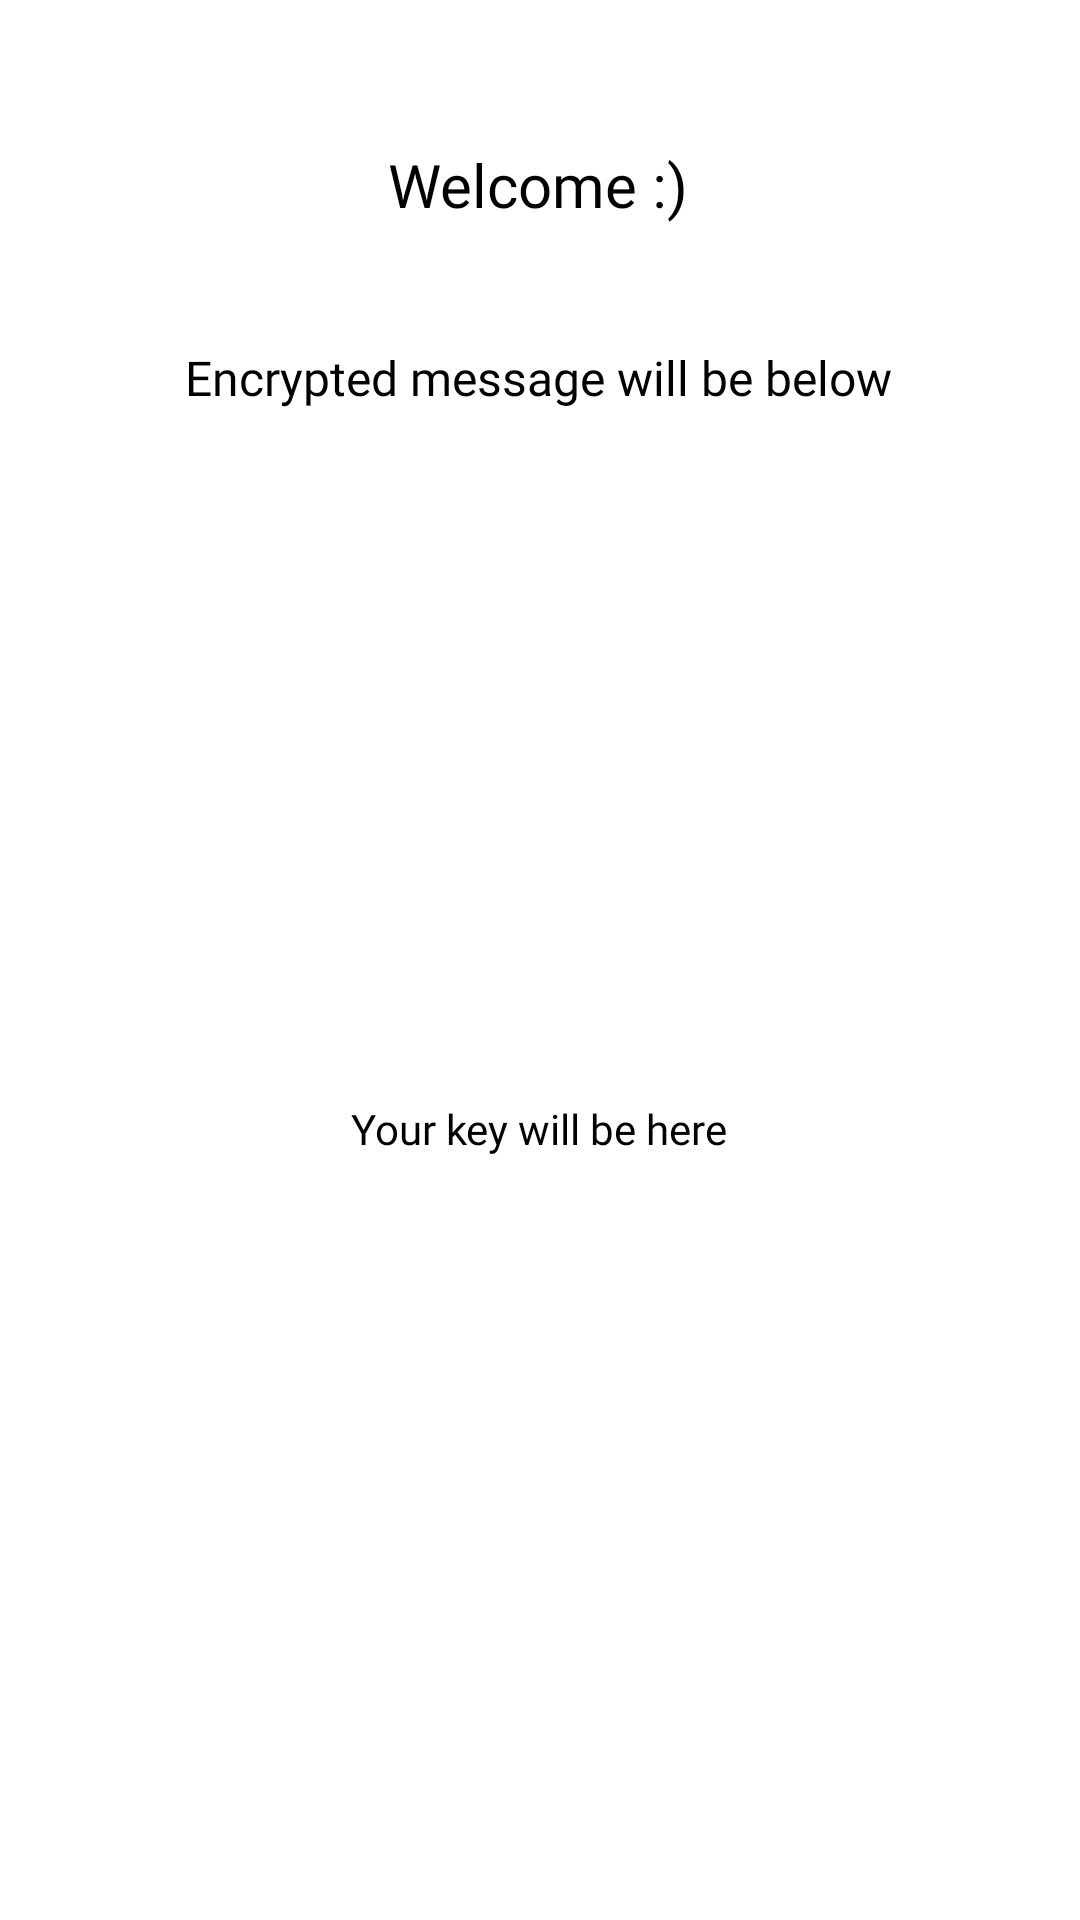

Reconstruct the res/layout file that produces this screen, plus the resources it refers to.
<!-- AndroidManifest.xml: application theme AppTheme -->
<!-- res/layout/fragment_home.xml -->
<?xml version="1.0" encoding="utf-8"?>
<FrameLayout xmlns:android="http://schemas.android.com/apk/res/android"
    xmlns:app="http://schemas.android.com/apk/res-auto"
    xmlns:tools="http://schemas.android.com/tools"
    android:layout_width="match_parent"
    android:id="@+id/homeFragment"
    android:layout_height="match_parent"
    tools:context=".view.ui.HomeFragment">

    <androidx.constraintlayout.widget.ConstraintLayout
        android:layout_width="match_parent"
        android:layout_height="match_parent"
        android:background="@color/design_default_color_background">


        <com.google.android.material.textview.MaterialTextView
            android:id="@+id/encryptedMessage"
            android:layout_width="300dp"
            android:scrollbars="vertical"
            android:layout_height="200dp"
            android:layout_marginTop="20dp"
            android:background="@drawable/border_text"
            android:padding="10dp"
            android:textColor="@color/design_default_color_on_secondary"
            android:textSize="14sp"
            app:layout_constraintEnd_toEndOf="parent"
            app:layout_constraintHorizontal_bias="0.495"
            app:layout_constraintStart_toStartOf="parent"
            app:layout_constraintTop_toBottomOf="@+id/encryptedMessageView" />

        <TextView
            android:id="@+id/encryptedMessageView"
            android:layout_width="wrap_content"
            android:layout_height="wrap_content"
            android:layout_marginTop="40dp"
            android:fontFamily="@font/comfortaa"
            android:text="@string/encrypted"
            android:textColor="@color/design_default_color_on_secondary"
            android:textSize="16sp"
            app:layout_constraintEnd_toEndOf="parent"
            app:layout_constraintHorizontal_bias="0.496"
            app:layout_constraintStart_toStartOf="parent"
            app:layout_constraintTop_toBottomOf="@+id/welcomeView" />

        <TextView
            android:id="@+id/welcomeView"
            android:layout_width="wrap_content"
            android:layout_height="wrap_content"
            android:layout_marginTop="48dp"
            android:fontFamily="@font/comfortaa"
            android:text="@string/welcome"
            android:textColor="@color/design_default_color_on_secondary"
            android:textSize="20sp"
            app:layout_constraintEnd_toEndOf="parent"
            app:layout_constraintHorizontal_bias="0.498"
            app:layout_constraintStart_toStartOf="parent"
            app:layout_constraintTop_toTopOf="parent" />

        <TextView
            android:id="@+id/textView3"
            android:layout_width="wrap_content"
            android:layout_height="wrap_content"
            android:layout_marginTop="10dp"
            android:fontFamily="@font/comfortaa"
            android:text="@string/key"
            android:textColor="@color/design_default_color_on_secondary"
            android:textSize="14sp"
            app:layout_constraintEnd_toEndOf="parent"
            app:layout_constraintHorizontal_bias="0.498"
            app:layout_constraintStart_toStartOf="parent"
            app:layout_constraintTop_toBottomOf="@+id/encryptedMessage" />

        <com.google.android.material.textview.MaterialTextView
            android:id="@+id/encryption_key"
            android:layout_width="150dp"
            android:layout_height="80dp"
            android:padding="10dp"
            android:layout_marginTop="12dp"
            android:background="@drawable/border_text"
            android:textSize="14sp"
            app:layout_constraintEnd_toEndOf="parent"
            app:layout_constraintStart_toStartOf="parent"
            app:layout_constraintTop_toBottomOf="@+id/textView3" />
    </androidx.constraintlayout.widget.ConstraintLayout>

</FrameLayout>
<!-- resources referenced by this layout -->
<resources>
  <string name="encrypted"> Encrypted message will be below </string>
  <string name="key"> Your key will be here</string>
  <string name="welcome"> Welcome :) </string>
  <style name="AppTheme" parent="Theme.AppCompat.Light.DarkActionBar">
          
          <item name="colorPrimary">@color/colorPrimary</item>
          <item name="colorPrimaryDark">@color/colorPrimaryDark</item>
          <item name="colorAccent">@color/colorAccent</item>
      </style>
  <color name="colorPrimary">#6200EE</color>
  <color name="colorPrimaryDark">#3700B3</color>
  <color name="colorAccent">#03DAC5</color>
</resources>
